Run: headless pygame with SDL's dummy video driver; simulated clock (each Clock.tick advances the game by its frame time, no real sleeping); random seed 0; keys injected as events and as key.get_pressed() state; no mouse input.
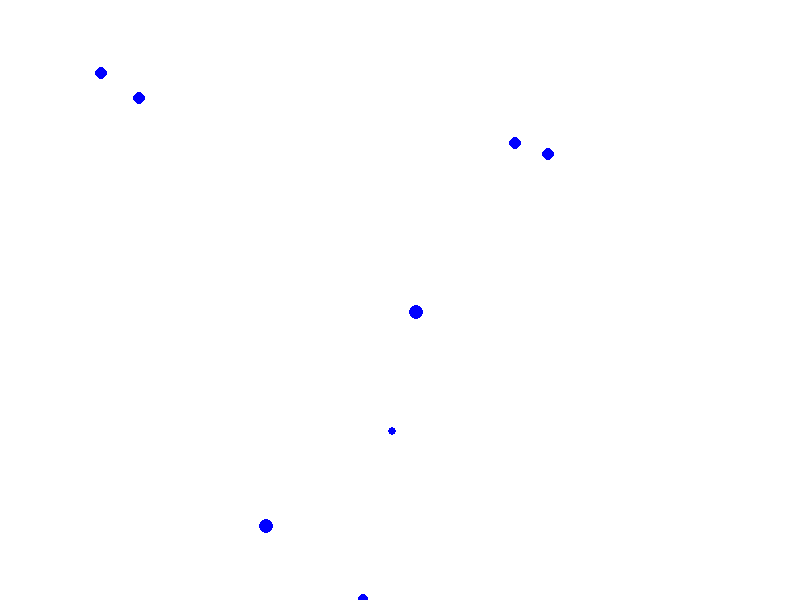
Frame 1 of 4 · flips 1–60 · no input
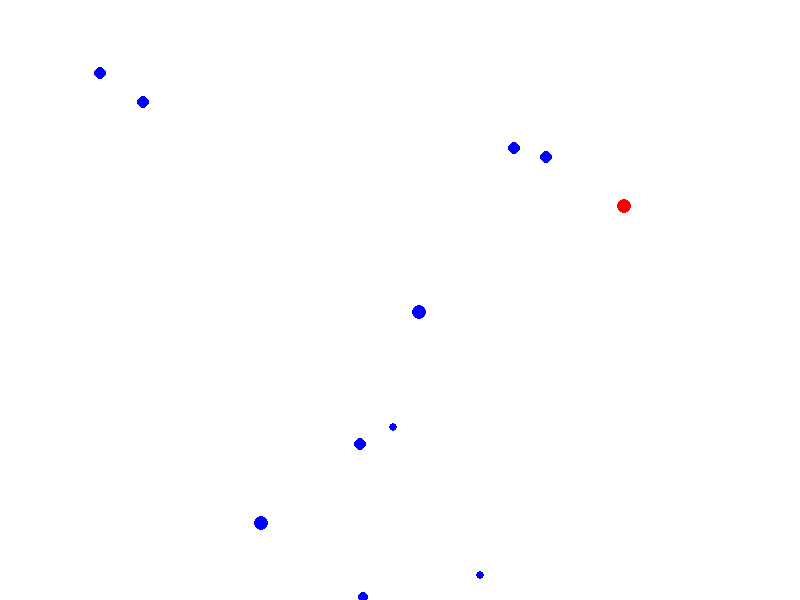
Frame 2 of 4 · flips 61–180 · tapped SPACE, RETURN · held RIGHT (→), D
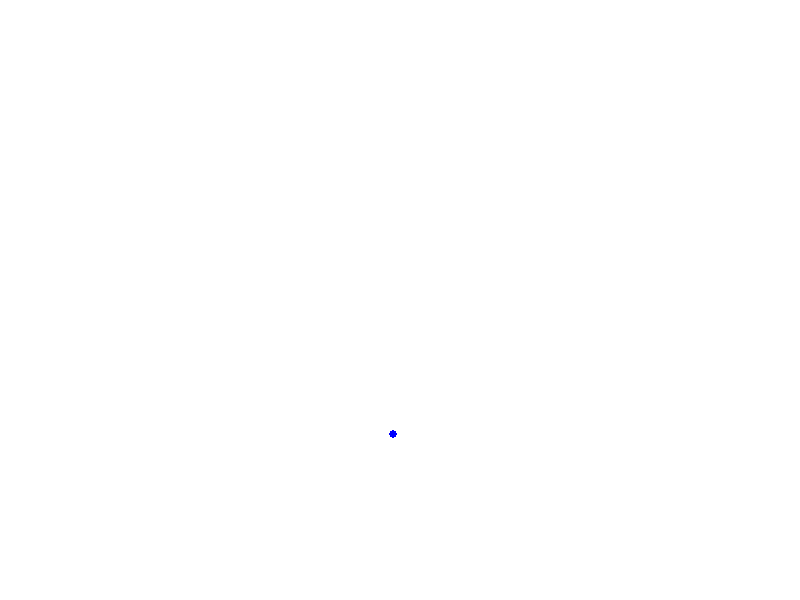
Frame 3 of 4 · flips 181–300 · held DOWN (↓), S
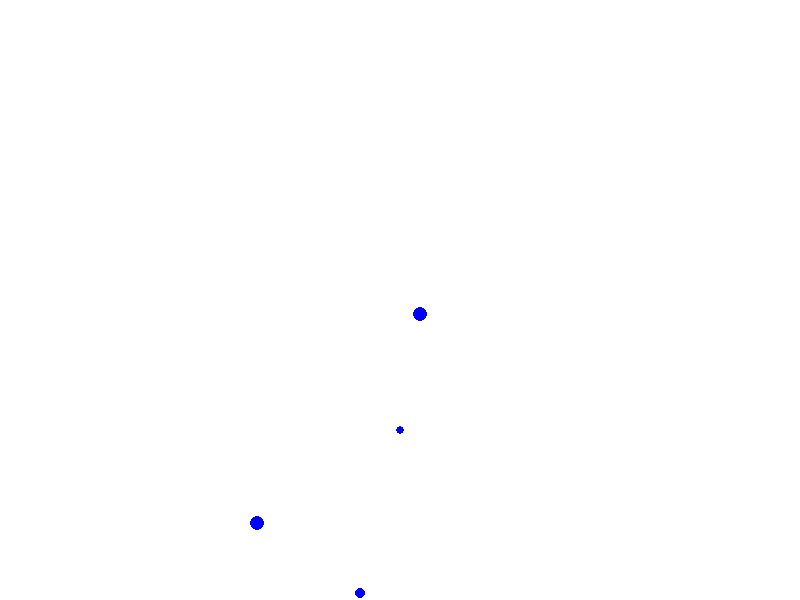
Frame 4 of 4 · flips 301–420 · held LEFT (←), A, UP (↑), W

The pygame program that drew these frames:

import pygame
import random

STARTING_BLUE_BLOBS = 10
STARTING_RED_BLOBS = 3


WIDTH = 800
HEIGHT = 600

WHITE = (255, 255, 255)
BLUE = (0, 0, 255)
RED = (255, 0, 0)

game_display = pygame.display.set_mode((WIDTH,HEIGHT))
pygame.display.set_caption("Blob World")
clock = pygame.time.Clock()

class Blob:
    # Set initial variables
    def __init__(self, color):
        self.x = random.randrange(0, WIDTH) # Inside the window for hte game
        self.y = random.randrange(0, HEIGHT) # Inside the window
        self.size = random.randrange(4,8) # Size of the blob
        self.color = color

    def move(self):
        self.move_x = random.randrange(-1,2) # Don't really understand what's happening here
        self.move_y = random.randrange(-1,2)
        self.x += self.move_x
        self.y += self.move_y

        if self.x < 0: self.x = 0
        elif self.x > WIDTH: self.x = WIDTH

        if self.y < 0: self.y = 0
        elif self.y > HEIGHT: self.y = HEIGHT

def draw_environment(blob_list_dict):
    game_display.fill(WHITE) # Clear the background

    for blob_dict in blob_list_dict: # Loop through all dictionary
        for blob_id in blob_dict:
            blob = blob_dict[blob_id] # Take the individual blob value using id
            pygame.draw.circle(game_display,blob.color,[blob.x, blob.y],blob.size)
            pygame.display.update()
            blob.move() # Update the position randomly

def main():
    blue_blobs = [Blob(BLUE) for i in range(STARTING_BLUE_BLOBS)] # List comprehension for creating list of blue blobs
    blue_blobs = dict(enumerate((blue_blobs))) # Change into a dictionary with numbers being ID's starting at 0
    red_blobs = [Blob(RED) for i in range(STARTING_RED_BLOBS)] # List comprehension for create list of red blobs
    red_blobs = dict(enumerate(red_blobs))
    while True: # Infinite loop
        for event in pygame.event.get(): # Grab event from the queue
            if event.type == pygame.QUIT:
                pygame.quit()
                quit()

        draw_environment([blue_blobs,red_blobs])
        clock.tick(60) # Capping frames per second
        # update



if __name__ == '__main__': ## __name__ is a special variable set to __main__ within this scope
    main()
